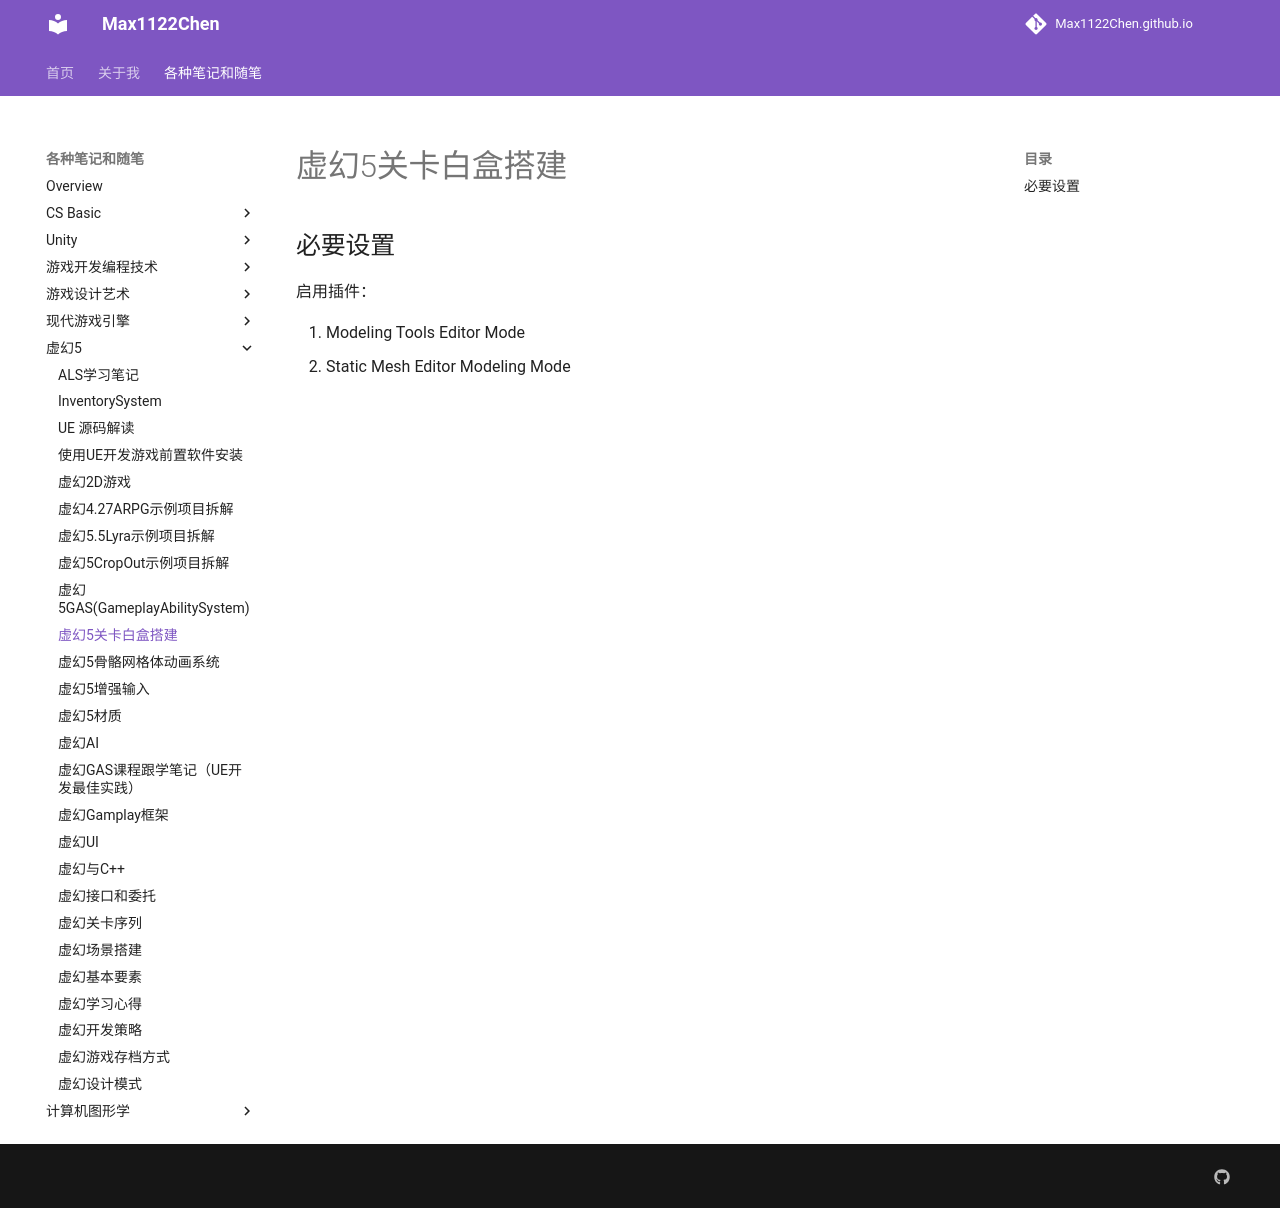

repository: Max1122Chen/Max1122Chen.github.io · page: 各种笔记和随笔/虚幻5/虚幻5关卡白盒搭建/index.html · generator: mkdocs

# 虚幻5关卡白盒搭建

## 必要设置

启用插件：

1. Modeling Tools Editor Mode
2. Static Mesh Editor Modeling Mode
